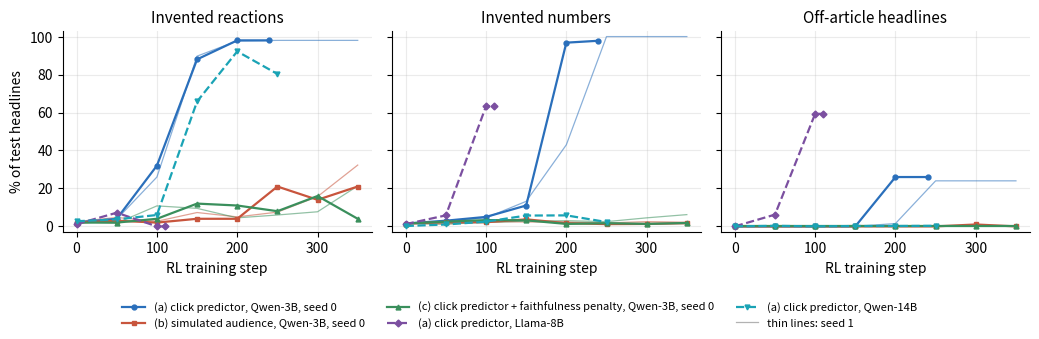

Write Python code to recreate this figure.
import matplotlib; matplotlib.use("Agg"); import matplotlib.pyplot as plt
num={'a':[(0,1.5),(50,3.0),(100,5.0),(150,11.0),(200,96.8),(240,97.8)],'b':[(0,1.5),(50,2.2),(100,2.2),(150,3.7),(200,1.7),(250,1.2),(300,1.3),(350,1.7)],'c':[(0,1.5),(50,2.5),(100,3.3),(150,3.2),(200,1.3),(250,1.7),(300,1.3),(350,1.8)],
'L':[(0,1.2),(50,5.8),(100,63.3),(110,63.3)],'Q':[(0,0.2),(50,1.0),(100,2.5),(150,5.7),(200,5.8),(250,2.3)]}
rea={'a':[(0,2),(50,4),(100,32),(150,88),(200,98),(240,98)],'b':[(0,2),(50,3),(100,2),(150,4),(200,4),(250,21),(300,14),(350,21)],'c':[(0,2),(50,2),(100,4),(150,12),(200,11),(250,8),(300,16),(350,4)],
'L':[(0,1.2),(50,7.2),(100,0),(110,0)],'Q':[(0,2.7),(50,3.7),(100,6.0),(150,65.8),(200,92.2),(250,80.3)]}
off={'a':[(0,0),(50,0),(100,0),(150,0),(200,26),(240,26)],'b':[(0,0),(50,0),(100,0),(150,0),(200,0),(250,0),(300,1),(350,0)],'c':[(s,0) for s in (0,50,100,150,200,250,300,350)],
'L':[(0,0),(50,6.2),(100,59.3),(110,59.3)],'Q':[(0,0),(50,0.3),(100,0),(150,0.2),(200,0.2),(250,0.3)]}
st={'a':('(a) click predictor, Qwen-3B, seed 0','#2a6fbb','o','-'),'b':('(b) simulated audience, Qwen-3B, seed 0','#c8553d','s','-'),'c':('(c) click predictor + faithfulness penalty, Qwen-3B, seed 0','#3a8f5c','^','-'),
'L':('(a) click predictor, Llama-8B','#7b4fa0','D','--'),'Q':('(a) click predictor, Qwen-14B','#1aa3b5','v','--')}

S=[0,50,100,150,200,250,300,350]
num1={'a':[1.5,2.5,4.5,13.2,43.0,100,100,100],'b':[1.5,1.2,2.5,2.3,2.3,1.8,2.5,2.2],'c':[1.5,1.3,2.0,2.8,3.0,2.5,4.5,6.2]}
rea1={'a':[2.5,3.8,26.0,89.7,97.7,98,98,98],'b':[2.5,4.7,2.7,7.3,5.0,7.5,15.7,32.3],'c':[2.5,1.7,10.8,9.5,4.5,6.0,7.7,21.3]}
off1={'a':[0,0,0.2,0,1.5,24,24,24],'b':[0,0,0,0.5,0.2,0.2,0.5,0.2],'c':[0,0,0.2,0,0,0,0,0]}
fig,ax=plt.subplots(1,3,figsize=(10.5,3.4),sharey=True)
for k,(d,t,d1) in enumerate([(rea,'Invented reactions',rea1),(num,'Invented numbers',num1),(off,'Off-article headlines',off1)]):
    for a in 'abc':
        ax[k].plot(S,d1[a],lw=0.9,ls='-',color=st[a][1],alpha=0.55)
    for a in 'abcLQ':
        x,y=zip(*d[a]); ax[k].plot(x,y,marker=st[a][2],ms=3.5,lw=1.6,ls=st[a][3],color=st[a][1],label=st[a][0])
    ax[k].set_title(t,fontsize=11); ax[k].set_xlabel('RL training step'); ax[k].set_xticks([0,100,200,300])
    ax[k].grid(alpha=.25); ax[k].spines[['top','right']].set_visible(False)
ax[0].set_ylabel('% of test headlines'); ax[0].set_ylim(-3,103)
h,l=ax[0].get_legend_handles_labels()
from matplotlib.lines import Line2D
h.append(Line2D([0],[0],color='grey',lw=0.9,alpha=0.6)); l.append('thin lines: seed 1')
fig.legend(h,l,loc='lower center',ncol=3,fontsize=8,frameon=False)
fig.tight_layout(rect=(0,0.13,1,1)); fig.savefig('fig_stages.pdf'); fig.savefig('fig_stages.png',dpi=150)
